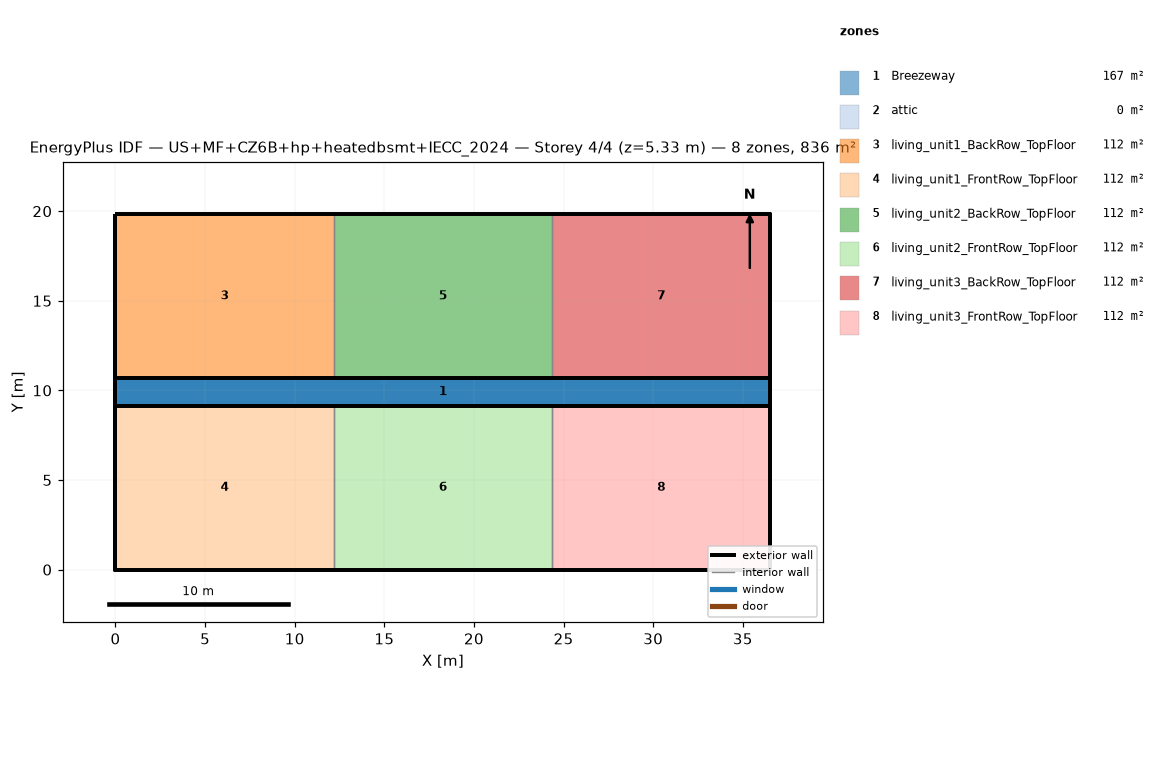
=== STOREY PLAN SPEC (per zone: floor XY polygon, exterior-wall plan segments, windows/doors) ===
zone 1: Breezeway  (167.0 m²)
  floor: (36.54, 9.16) (0.00, 9.16) (0.00, 10.68) (36.54, 10.68)
  floor: (36.54, 9.16) (0.00, 9.16) (0.00, 10.68) (36.54, 10.68)
  floor: (36.54, 9.16) (0.00, 9.16) (0.00, 10.68) (36.54, 10.68)
zone 2: attic  (0.0 m²)
  exterior wall: (36.54, 0.00) – (36.54, 19.84) – (36.54, 9.92)  [29.8 m]
  exterior wall: (0.00, 19.84) – (0.00, 0.00) – (0.00, 9.92)  [29.8 m]
zone 3: living_unit1_BackRow_TopFloor  (111.5 m²)
  floor: (12.18, 10.68) (0.00, 10.68) (0.00, 19.84) (12.18, 19.84)
  exterior wall: (12.18, 19.84) – (0.00, 19.84)  [12.2 m]
  exterior wall: (0.00, 19.84) – (0.00, 10.68)  [9.2 m]
  exterior wall: (0.00, 10.68) – (12.18, 10.68)  [12.2 m]
  interior walls: 1
zone 4: living_unit1_FrontRow_TopFloor  (111.5 m²)
  floor: (12.18, 0.00) (0.00, 0.00) (0.00, 9.16) (12.18, 9.16)
  exterior wall: (0.00, 0.00) – (12.18, 0.00)  [12.2 m]
  exterior wall: (0.00, 9.16) – (0.00, 0.00)  [9.2 m]
  exterior wall: (12.18, 9.16) – (0.00, 9.16)  [12.2 m]
  interior walls: 1
zone 5: living_unit2_BackRow_TopFloor  (111.5 m²)
  floor: (24.36, 10.68) (12.18, 10.68) (12.18, 19.84) (24.36, 19.84)
  exterior wall: (12.18, 10.68) – (24.36, 10.68)  [12.2 m]
  exterior wall: (24.36, 19.84) – (12.18, 19.84)  [12.2 m]
  interior walls: 2
zone 6: living_unit2_FrontRow_TopFloor  (111.5 m²)
  floor: (24.36, 0.00) (12.18, 0.00) (12.18, 9.16) (24.36, 9.16)
  exterior wall: (12.18, 0.00) – (24.36, 0.00)  [12.2 m]
  exterior wall: (24.36, 9.16) – (12.18, 9.16)  [12.2 m]
  interior walls: 2
zone 7: living_unit3_BackRow_TopFloor  (111.5 m²)
  floor: (36.54, 10.68) (24.36, 10.68) (24.36, 19.84) (36.54, 19.84)
  exterior wall: (36.54, 10.68) – (36.54, 19.84)  [9.2 m]
  exterior wall: (36.54, 19.84) – (24.36, 19.84)  [12.2 m]
  exterior wall: (24.36, 10.68) – (36.54, 10.68)  [12.2 m]
  interior walls: 1
zone 8: living_unit3_FrontRow_TopFloor  (111.5 m²)
  floor: (36.54, 0.00) (24.36, 0.00) (24.36, 9.16) (36.54, 9.16)
  exterior wall: (24.36, 0.00) – (36.54, 0.00)  [12.2 m]
  exterior wall: (36.54, 0.00) – (36.54, 9.16)  [9.2 m]
  exterior wall: (36.54, 9.16) – (24.36, 9.16)  [12.2 m]
  interior walls: 1

=== DERIVED (storey summary) ===
Building: US+MF+CZ6B+hp+heatedbsmt+IECC_2024
Storey: 4 of 4  (floor level z = 5.33 m)
Storey gross floor area: 836.2 m²
Zones on this storey: 8
  - Breezeway: floor 167.0 m²
  - attic: floor 0.0 m²; exterior wall 59.5 m (81.9 m²); WWR 0.0%
  - living_unit1_BackRow_TopFloor: floor 111.5 m²; exterior wall 33.5 m (86.9 m²); WWR 0.0%
  - living_unit1_FrontRow_TopFloor: floor 111.5 m²; exterior wall 33.5 m (86.9 m²); WWR 0.0%
  - living_unit2_BackRow_TopFloor: floor 111.5 m²; exterior wall 24.4 m (63.1 m²); WWR 0.0%
  - living_unit2_FrontRow_TopFloor: floor 111.5 m²; exterior wall 24.4 m (63.1 m²); WWR 0.0%
  - living_unit3_BackRow_TopFloor: floor 111.5 m²; exterior wall 33.5 m (86.9 m²); WWR 0.0%
  - living_unit3_FrontRow_TopFloor: floor 111.5 m²; exterior wall 33.5 m (86.9 m²); WWR 0.0%
Zone adjacency (shared interzone walls):
  - living_unit1_BackRow_TopFloor ↔ living_unit2_BackRow_TopFloor
  - living_unit1_FrontRow_TopFloor ↔ living_unit2_FrontRow_TopFloor
  - living_unit2_BackRow_TopFloor ↔ living_unit3_BackRow_TopFloor
  - living_unit2_FrontRow_TopFloor ↔ living_unit3_FrontRow_TopFloor